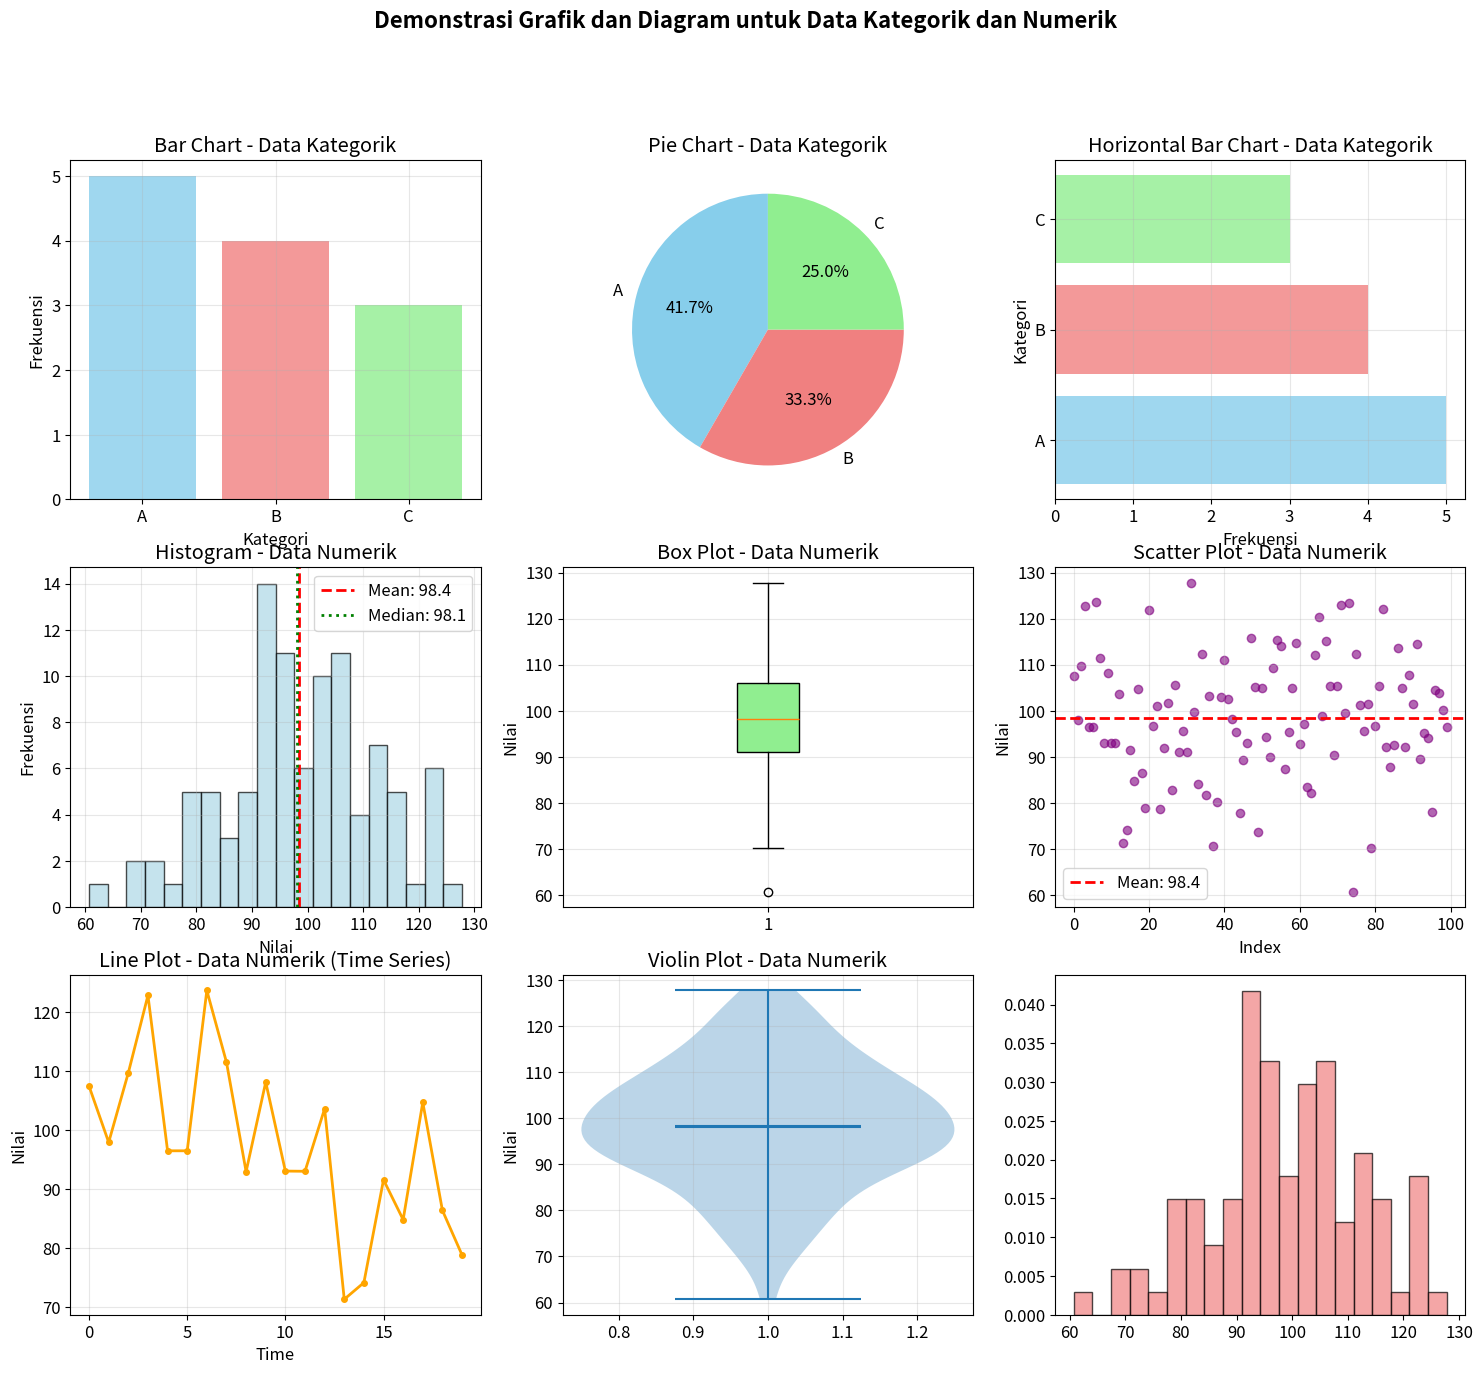

This figure's Python source: (Note: this script raises an exception after producing the figure.)
import pandas as pd
import numpy as np
import matplotlib.pyplot as plt
import seaborn as sns
from collections import Counter
import warnings
warnings.filterwarnings('ignore')

# Set up plotting
plt.rcParams['figure.figsize'] = (12, 8)
plt.rcParams['font.size'] = 12

# Contoh data kualitatif
data_kualitatif = {
    'Jenis Kelamin': ['Laki-laki', 'Perempuan', 'Laki-laki', 'Perempuan', 'Laki-laki', 'Perempuan', 'Laki-laki'],
    'Warna Favorit': ['Merah', 'Biru', 'Hijau', 'Merah', 'Kuning', 'Biru', 'Hijau'],
    'Merek HP': ['Samsung', 'iPhone', 'Xiaomi', 'Samsung', 'Oppo', 'iPhone', 'Samsung'],
    'Tingkat Pendidikan': ['SMA', 'S1', 'S2', 'SMA', 'S1', 'S2', 'SMA'],
    'Status': ['Menikah', 'Belum Menikah', 'Menikah', 'Belum Menikah', 'Menikah', 'Belum Menikah', 'Menikah']
}

df_kualitatif = pd.DataFrame(data_kualitatif)
print("=== CONTOH DATA KUALITATIF ===")
print(df_kualitatif)
print(f"\nDimensi data: {df_kualitatif.shape}")

# Contoh data kuantitatif
data_kuantitatif = {
    'Tinggi (cm)': [165, 170, 155, 180, 160, 175, 168, 172, 158, 185],
    'Berat (kg)': [60, 70, 50, 80, 55, 75, 65, 72, 52, 85],
    'Nilai': [85, 90, 75, 95, 80, 88, 82, 92, 78, 96],
    'Umur': [25, 30, 22, 35, 28, 32, 26, 29, 24, 38],
    'Gaji (juta)': [5, 8, 3, 12, 6, 9, 7, 10, 4, 15]
}

df_kuantitatif = pd.DataFrame(data_kuantitatif)
print("\n=== CONTOH DATA KUANTITATIF ===")
print(df_kuantitatif)
print(f"\nDimensi data: {df_kuantitatif.shape}")

# Analisis data kualitatif
print("\n=== ANALISIS DATA KUALITATIF ===")
for col in df_kualitatif.columns:
    print(f"\n{col}:")
    print(f"  - Jumlah kategori: {df_kualitatif[col].nunique()}")
    print(f"  - Kategori unik: {df_kualitatif[col].unique().tolist()}")
    print(f"  - Frekuensi: {df_kualitatif[col].value_counts().to_dict()}")

# Analisis data kuantitatif
print("\n=== ANALISIS DATA KUANTITATIF ===")
print(df_kuantitatif.describe())


# Demonstrasi Skala Pengukuran
print("=== DEMONSTRASI SKALA PENGUKURAN ===")

# Data untuk setiap skala
data_skala = {
    'Nominal': ['Merah', 'Biru', 'Hijau', 'Merah', 'Kuning', 'Biru'],
    'Ordinal': ['Sangat Puas', 'Puas', 'Netral', 'Tidak Puas', 'Sangat Tidak Puas', 'Puas'],
    'Interval': [20, 25, 30, 35, 40, 45],  # Suhu dalam Celcius
    'Ratio': [50, 60, 70, 80, 90, 100]    # Berat dalam kg
}

df_skala = pd.DataFrame(data_skala)
print("Data untuk setiap skala:")
print(df_skala)

# Analisis untuk setiap skala
print("\n=== ANALISIS PER SKALA ===")

# Nominal
print("\n1. SKALA NOMINAL:")
print(f"   - Mode: {df_skala['Nominal'].mode().iloc[0]}")
print(f"   - Frekuensi: {df_skala['Nominal'].value_counts().to_dict()}")
print("   - TIDAK dapat menghitung mean, median, std")

# Ordinal
print("\n2. SKALA ORDINAL:")
print(f"   - Mode: {df_skala['Ordinal'].mode().iloc[0]}")
print(f"   - Frekuensi: {df_skala['Ordinal'].value_counts().to_dict()}")
print("   - Dapat menghitung median, TIDAK dapat menghitung mean")

# Interval
print("\n3. SKALA INTERVAL:")
print(f"   - Mean: {df_skala['Interval'].mean():.2f}")
print(f"   - Median: {df_skala['Interval'].median():.2f}")
print(f"   - Std: {df_skala['Interval'].std():.2f}")
print("   - Dapat menghitung semua statistik, TIDAK dapat perbandingan rasio")

# Ratio
print("\n4. SKALA RASIO:")
print(f"   - Mean: {df_skala['Ratio'].mean():.2f}")
print(f"   - Median: {df_skala['Ratio'].median():.2f}")
print(f"   - Std: {df_skala['Ratio'].std():.2f}")
print(f"   - Perbandingan rasio: {df_skala['Ratio'].max()/df_skala['Ratio'].min():.2f}x")
print("   - Dapat menghitung semua statistik dan perbandingan rasio")


# Demonstrasi Tabel Frekuensi
print("=== DEMONSTRASI TABEL FREKUENSI ===")

# Data contoh
data_warna = ['Merah', 'Biru', 'Hijau', 'Merah', 'Kuning', 'Biru', 'Merah', 'Hijau', 'Biru', 'Merah']
print(f"Data: {data_warna}")
print(f"Total data: {len(data_warna)}")

# 1. Tabel Frekuensi Absolut
print("\n1. TABEL FREKUENSI ABSOLUT:")
freq_absolut = pd.Series(data_warna).value_counts().sort_index()
print(freq_absolut)

# 2. Tabel Frekuensi Relatif
print("\n2. TABEL FREKUENSI RELATIF:")
freq_relatif = pd.Series(data_warna).value_counts(normalize=True).sort_index()
print(freq_relatif)

# 3. Tabel Frekuensi Persentase
print("\n3. TABEL FREKUENSI PERSENTASE:")
freq_persen = (pd.Series(data_warna).value_counts(normalize=True) * 100).sort_index()
print(freq_persen)

# 4. Tabel Frekuensi Kumulatif
print("\n4. TABEL FREKUENSI KUMULATIF:")
freq_kumulatif = pd.Series(data_warna).value_counts().sort_index().cumsum()
print(freq_kumulatif)

# Membuat tabel frekuensi lengkap
print("\n5. TABEL FREKUENSI LENGKAP:")
tabel_frekuensi = pd.DataFrame({
    'Kategori': freq_absolut.index,
    'Frekuensi Absolut': freq_absolut.values,
    'Frekuensi Relatif': freq_relatif.values,
    'Frekuensi Persentase (%)': freq_persen.values,
    'Frekuensi Kumulatif': freq_kumulatif.values
})
print(tabel_frekuensi)

# Verifikasi
print(f"\nVerifikasi:")
print(f"Total frekuensi absolut: {freq_absolut.sum()}")
print(f"Total frekuensi relatif: {freq_relatif.sum():.2f}")
print(f"Total frekuensi persentase: {freq_persen.sum():.2f}%")


# Demonstrasi Grafik dan Diagram
print("=== DEMONSTRASI GRAFIK DAN DIAGRAM ===")

# Data untuk visualisasi
np.random.seed(42)
data_kategorik_viz = ['A', 'B', 'A', 'C', 'B', 'A', 'C', 'B', 'A', 'C', 'B', 'A']
data_numerik_viz = np.random.normal(100, 15, 100)  # Mean=100, Std=15

# Membuat visualisasi komprehensif
fig, axes = plt.subplots(3, 3, figsize=(18, 15))
fig.suptitle('Demonstrasi Grafik dan Diagram untuk Data Kategorik dan Numerik', fontsize=16, fontweight='bold')

# 1. Bar Chart untuk data kategorik
axes[0, 0].bar(pd.Series(data_kategorik_viz).value_counts().index, 
               pd.Series(data_kategorik_viz).value_counts().values, 
               color=['skyblue', 'lightcoral', 'lightgreen'], alpha=0.8)
axes[0, 0].set_title('Bar Chart - Data Kategorik')
axes[0, 0].set_xlabel('Kategori')
axes[0, 0].set_ylabel('Frekuensi')
axes[0, 0].grid(True, alpha=0.3)

# 2. Pie Chart untuk data kategorik
axes[0, 1].pie(pd.Series(data_kategorik_viz).value_counts().values, 
               labels=pd.Series(data_kategorik_viz).value_counts().index,
               autopct='%1.1f%%', startangle=90, colors=['skyblue', 'lightcoral', 'lightgreen'])
axes[0, 1].set_title('Pie Chart - Data Kategorik')

# 3. Horizontal Bar Chart
axes[0, 2].barh(pd.Series(data_kategorik_viz).value_counts().index, 
                pd.Series(data_kategorik_viz).value_counts().values,
                color=['skyblue', 'lightcoral', 'lightgreen'], alpha=0.8)
axes[0, 2].set_title('Horizontal Bar Chart - Data Kategorik')
axes[0, 2].set_xlabel('Frekuensi')
axes[0, 2].set_ylabel('Kategori')
axes[0, 2].grid(True, alpha=0.3)

# 4. Histogram untuk data numerik
axes[1, 0].hist(data_numerik_viz, bins=20, edgecolor='black', alpha=0.7, color='lightblue')
axes[1, 0].axvline(np.mean(data_numerik_viz), color='red', linestyle='--', linewidth=2, label=f'Mean: {np.mean(data_numerik_viz):.1f}')
axes[1, 0].axvline(np.median(data_numerik_viz), color='green', linestyle=':', linewidth=2, label=f'Median: {np.median(data_numerik_viz):.1f}')
axes[1, 0].set_title('Histogram - Data Numerik')
axes[1, 0].set_xlabel('Nilai')
axes[1, 0].set_ylabel('Frekuensi')
axes[1, 0].legend()
axes[1, 0].grid(True, alpha=0.3)

# 5. Box Plot untuk data numerik
box_plot = axes[1, 1].boxplot(data_numerik_viz, patch_artist=True)
box_plot['boxes'][0].set_facecolor('lightgreen')
axes[1, 1].set_title('Box Plot - Data Numerik')
axes[1, 1].set_ylabel('Nilai')
axes[1, 1].grid(True, alpha=0.3)

# 6. Scatter Plot untuk data numerik
x_scatter = np.arange(len(data_numerik_viz))
axes[1, 2].scatter(x_scatter, data_numerik_viz, alpha=0.6, color='purple')
axes[1, 2].axhline(np.mean(data_numerik_viz), color='red', linestyle='--', linewidth=2, label=f'Mean: {np.mean(data_numerik_viz):.1f}')
axes[1, 2].set_title('Scatter Plot - Data Numerik')
axes[1, 2].set_xlabel('Index')
axes[1, 2].set_ylabel('Nilai')
axes[1, 2].legend()
axes[1, 2].grid(True, alpha=0.3)

# 7. Line Plot untuk data numerik (sebagai time series)
axes[2, 0].plot(data_numerik_viz[:20], marker='o', linewidth=2, markersize=4, color='orange')
axes[2, 0].set_title('Line Plot - Data Numerik (Time Series)')
axes[2, 0].set_xlabel('Time')
axes[2, 0].set_ylabel('Nilai')
axes[2, 0].grid(True, alpha=0.3)

# 8. Violin Plot untuk data numerik
axes[2, 1].violinplot(data_numerik_viz, showmeans=True, showmedians=True)
axes[2, 1].set_title('Violin Plot - Data Numerik')
axes[2, 1].set_ylabel('Nilai')
axes[2, 1].grid(True, alpha=0.3)

# 9. Density Plot untuk data numerik
axes[2, 2].hist(data_numerik_viz, bins=20, density=True, alpha=0.7, color='lightcoral', edgecolor='black')
# Overlay normal distribution
x_norm = np.linspace(data_numerik_viz.min(), data_numerik_viz.max(), 100)
y_norm = stats.norm.pdf(x_norm, np.mean(data_numerik_viz), np.std(data_numerik_viz))
axes[2, 2].plot(x_norm, y_norm, 'r-', linewidth=2, label='Normal Distribution')
axes[2, 2].set_title('Density Plot - Data Numerik')
axes[2, 2].set_xlabel('Nilai')
axes[2, 2].set_ylabel('Density')
axes[2, 2].legend()
axes[2, 2].grid(True, alpha=0.3)

plt.tight_layout()
plt.show()

# Statistik deskriptif untuk data numerik
print("\n=== STATISTIK DESKRIPTIF DATA NUMERIK ===")
print(f"Jumlah data: {len(data_numerik_viz)}")
print(f"Mean: {np.mean(data_numerik_viz):.2f}")
print(f"Median: {np.median(data_numerik_viz):.2f}")
print(f"Mode: {stats.mode(data_numerik_viz)[0][0]:.2f}")
print(f"Standard Deviation: {np.std(data_numerik_viz):.2f}")
print(f"Variance: {np.var(data_numerik_viz):.2f}")
print(f"Range: {np.max(data_numerik_viz) - np.min(data_numerik_viz):.2f}")
print(f"Min: {np.min(data_numerik_viz):.2f}")
print(f"Max: {np.max(data_numerik_viz):.2f}")
print(f"Q1 (25%): {np.percentile(data_numerik_viz, 25):.2f}")
print(f"Q3 (75%): {np.percentile(data_numerik_viz, 75):.2f}")
print(f"IQR: {np.percentile(data_numerik_viz, 75) - np.percentile(data_numerik_viz, 25):.2f}")


# Demonstrasi Aplikasi dalam Analisis Data
print("=== DEMONSTRASI APLIKASI DALAM ANALISIS DATA ===")

# Simulasi data real-world
np.random.seed(42)
n_samples = 200

# Data simulasi untuk analisis komprehensif
data_real_world = {
    'ID': range(1, n_samples + 1),
    'Jenis_Kelamin': np.random.choice(['Laki-laki', 'Perempuan'], n_samples, p=[0.52, 0.48]),
    'Umur': np.random.normal(35, 10, n_samples).astype(int),
    'Pendidikan': np.random.choice(['SMA', 'S1', 'S2', 'S3'], n_samples, p=[0.3, 0.4, 0.25, 0.05]),
    'Gaji': np.random.lognormal(10, 0.5, n_samples).astype(int),
    'Pengalaman_Kerja': np.random.poisson(5, n_samples),
    'Kepuasan_Kerja': np.random.choice(['Sangat Puas', 'Puas', 'Netral', 'Tidak Puas'], n_samples, p=[0.2, 0.4, 0.3, 0.1]),
    'Departemen': np.random.choice(['IT', 'HR', 'Finance', 'Marketing', 'Operations'], n_samples, p=[0.25, 0.15, 0.2, 0.2, 0.2])
}

df_real = pd.DataFrame(data_real_world)

# 1. Eksplorasi Data
print("1. EKSPLORASI DATA:")
print(f"   - Dimensi data: {df_real.shape}")
print(f"   - Missing values: {df_real.isnull().sum().sum()}")
print(f"   - Data types:")
for col, dtype in df_real.dtypes.items():
    print(f"     {col}: {dtype}")

# 2. Analisis Data Kategorik
print("\n2. ANALISIS DATA KATEGORIK:")
categorical_cols = ['Jenis_Kelamin', 'Pendidikan', 'Kepuasan_Kerja', 'Departemen']
for col in categorical_cols:
    print(f"\n   {col}:")
    freq = df_real[col].value_counts()
    rel_freq = df_real[col].value_counts(normalize=True)
    for category in freq.index:
        print(f"     {category}: {freq[category]} ({rel_freq[category]:.1%})")

# 3. Analisis Data Numerik
print("\n3. ANALISIS DATA NUMERIK:")
numerical_cols = ['Umur', 'Gaji', 'Pengalaman_Kerja']
for col in numerical_cols:
    print(f"\n   {col}:")
    print(f"     Mean: {df_real[col].mean():.2f}")
    print(f"     Median: {df_real[col].median():.2f}")
    print(f"     Std: {df_real[col].std():.2f}")
    print(f"     Min: {df_real[col].min()}")
    print(f"     Max: {df_real[col].max()}")
    print(f"     Q1: {df_real[col].quantile(0.25):.2f}")
    print(f"     Q3: {df_real[col].quantile(0.75):.2f}")

# 4. Deteksi Outlier
print("\n4. DETEKSI OUTLIER:")
for col in numerical_cols:
    Q1 = df_real[col].quantile(0.25)
    Q3 = df_real[col].quantile(0.75)
    IQR = Q3 - Q1
    lower_bound = Q1 - 1.5 * IQR
    upper_bound = Q3 + 1.5 * IQR
    outliers = df_real[(df_real[col] < lower_bound) | (df_real[col] > upper_bound)]
    print(f"   {col}: {len(outliers)} outlier(s) dari {len(df_real)} data ({len(outliers)/len(df_real):.1%})")

# 5. Korelasi antar variabel numerik
print("\n5. KORELASI ANTAR VARIABEL NUMERIK:")
correlation_matrix = df_real[numerical_cols].corr()
print(correlation_matrix.round(3))

# 6. Visualisasi komprehensif
fig, axes = plt.subplots(2, 3, figsize=(18, 12))
fig.suptitle('Analisis Komprehensif Data Real-World', fontsize=16, fontweight='bold')

# Plot 1: Distribusi gaji
axes[0, 0].hist(df_real['Gaji'], bins=30, edgecolor='black', alpha=0.7, color='skyblue')
axes[0, 0].axvline(df_real['Gaji'].mean(), color='red', linestyle='--', linewidth=2, label=f'Mean: {df_real["Gaji"].mean():.0f}')
axes[0, 0].set_title('Distribusi Gaji')
axes[0, 0].set_xlabel('Gaji')
axes[0, 0].set_ylabel('Frekuensi')
axes[0, 0].legend()
axes[0, 0].grid(True, alpha=0.3)

# Plot 2: Gaji vs Umur
axes[0, 1].scatter(df_real['Umur'], df_real['Gaji'], alpha=0.6, color='green')
axes[0, 1].set_title('Gaji vs Umur')
axes[0, 1].set_xlabel('Umur')
axes[0, 1].set_ylabel('Gaji')
axes[0, 1].grid(True, alpha=0.3)

# Plot 3: Gaji vs Pengalaman Kerja
axes[0, 2].scatter(df_real['Pengalaman_Kerja'], df_real['Gaji'], alpha=0.6, color='purple')
axes[0, 2].set_title('Gaji vs Pengalaman Kerja')
axes[0, 2].set_xlabel('Pengalaman Kerja (tahun)')
axes[0, 2].set_ylabel('Gaji')
axes[0, 2].grid(True, alpha=0.3)

# Plot 4: Distribusi pendidikan
education_counts = df_real['Pendidikan'].value_counts()
axes[1, 0].bar(education_counts.index, education_counts.values, color='lightcoral', alpha=0.8)
axes[1, 0].set_title('Distribusi Pendidikan')
axes[1, 0].set_xlabel('Pendidikan')
axes[1, 0].set_ylabel('Frekuensi')
axes[1, 0].tick_params(axis='x', rotation=45)
axes[1, 0].grid(True, alpha=0.3)

# Plot 5: Gaji per departemen
df_real.boxplot(column='Gaji', by='Departemen', ax=axes[1, 1])
axes[1, 1].set_title('Gaji per Departemen')
axes[1, 1].set_xlabel('Departemen')
axes[1, 1].set_ylabel('Gaji')
axes[1, 1].tick_params(axis='x', rotation=45)
axes[1, 1].grid(True, alpha=0.3)

# Plot 6: Heatmap korelasi
im = axes[1, 2].imshow(correlation_matrix, cmap='coolwarm', aspect='auto')
axes[1, 2].set_xticks(range(len(numerical_cols)))
axes[1, 2].set_yticks(range(len(numerical_cols)))
axes[1, 2].set_xticklabels(numerical_cols, rotation=45)
axes[1, 2].set_yticklabels(numerical_cols)
axes[1, 2].set_title('Heatmap Korelasi')

# Add correlation values to heatmap
for i in range(len(numerical_cols)):
    for j in range(len(numerical_cols)):
        text = axes[1, 2].text(j, i, f'{correlation_matrix.iloc[i, j]:.2f}',
                               ha="center", va="center", color="black", fontweight='bold')

plt.tight_layout()
plt.show()

# 7. Kesimpulan dan Rekomendasi
print("\n7. KESIMPULAN DAN REKOMENDASI:")
print("   - Data menunjukkan distribusi yang normal untuk umur dan pengalaman kerja")
print("   - Gaji memiliki distribusi log-normal dengan beberapa outlier")
print("   - Terdapat korelasi positif antara gaji dengan umur dan pengalaman kerja")
print("   - Departemen IT dan Finance cenderung memiliki gaji yang lebih tinggi")
print("   - Rekomendasi: Lakukan analisis lebih lanjut untuk memahami faktor-faktor yang mempengaruhi gaji")
